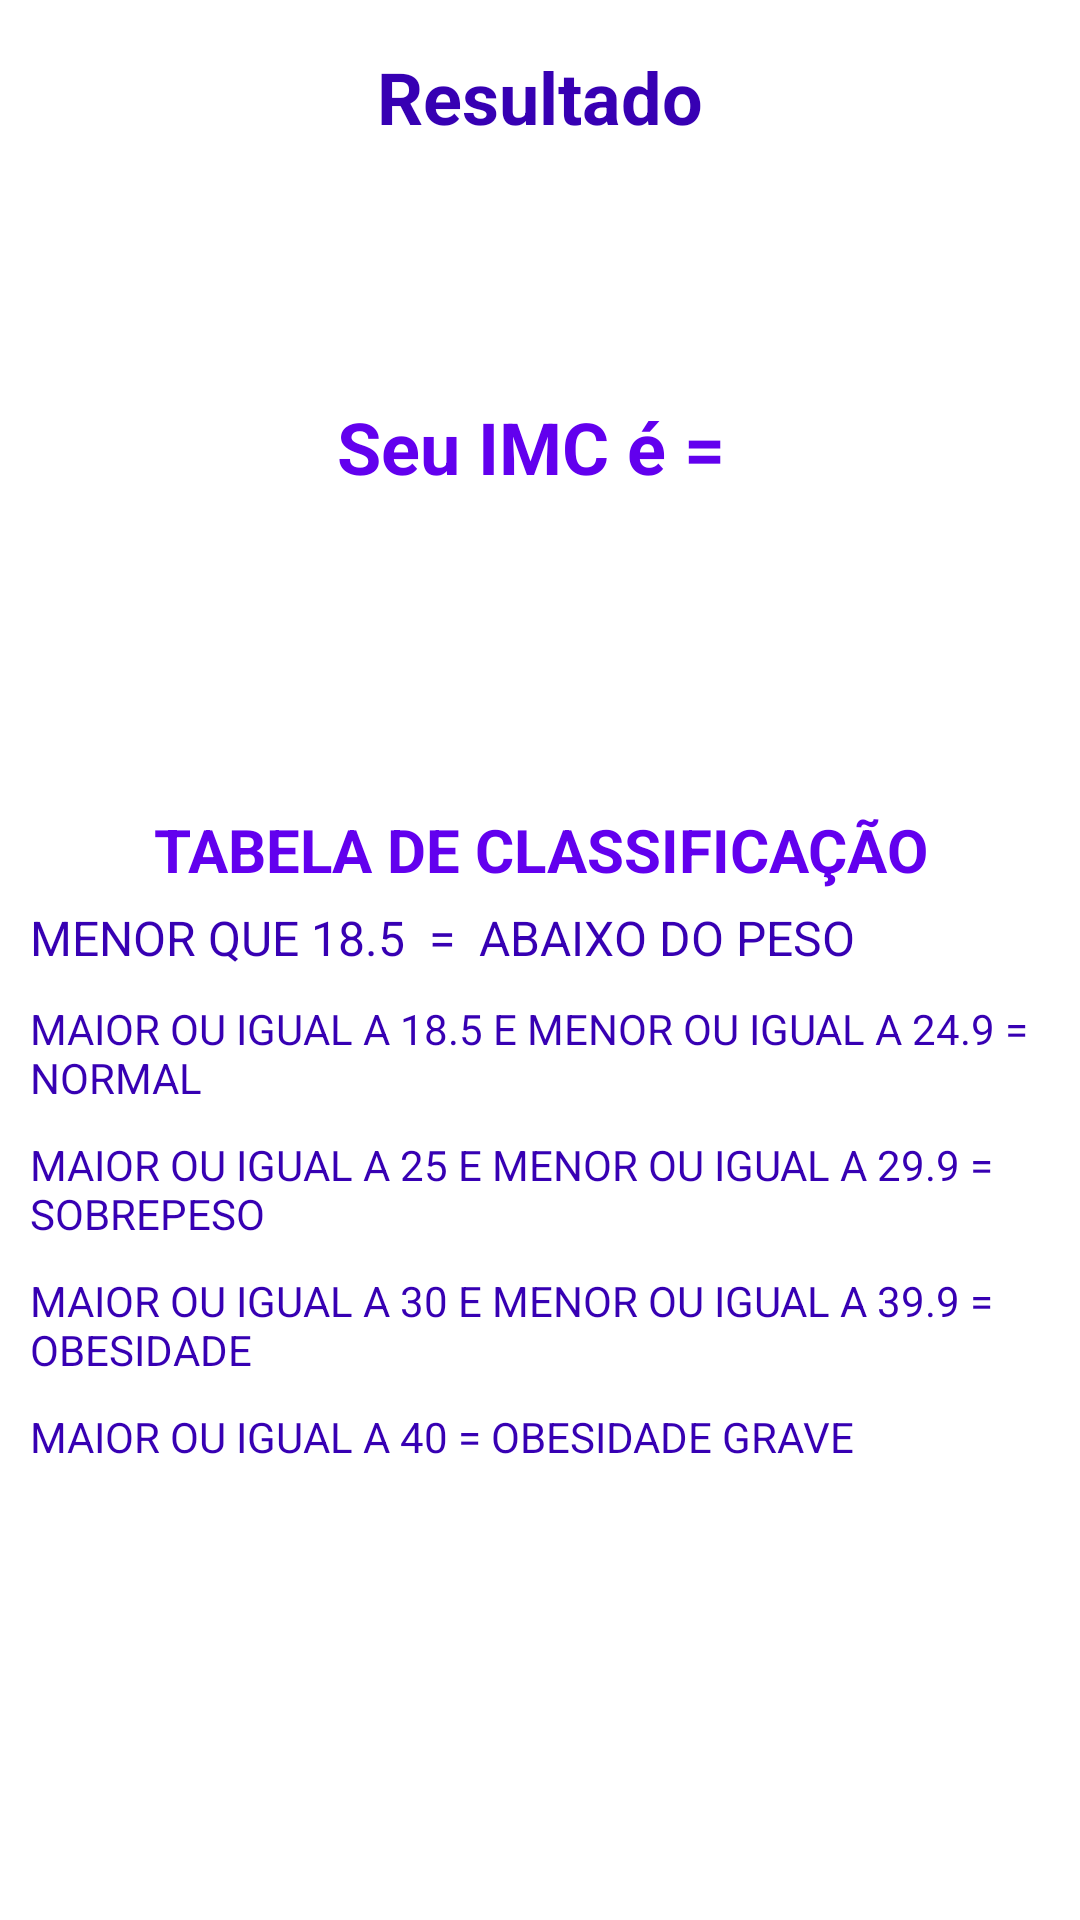

The Android layout XML behind this screen, and the referenced resources:
<!-- AndroidManifest.xml: application theme Theme.CalculoICM -->
<!-- res/layout/activity_resultado.xml -->
<?xml version="1.0" encoding="utf-8"?>
<LinearLayout xmlns:android="http://schemas.android.com/apk/res/android"
    xmlns:app="http://schemas.android.com/apk/res-auto"
    xmlns:tools="http://schemas.android.com/tools"
    android:layout_width="match_parent"
    android:layout_height="match_parent"
    android:orientation="vertical"
    tools:context=".Resultado">
    <TextView
        android:layout_marginTop="16dp"
        android:layout_width="match_parent"
        android:layout_height="wrap_content"
        android:text="Resultado"
        android:textStyle="bold"
        android:textAlignment="center"
        android:textSize="24dp"
        android:textColor="@color/purple_700"/>
    <TextView
        android:id="@+id/txtRecebeNome"
        android:layout_width="match_parent"
        android:layout_height="wrap_content"
        android:padding="5dp"
        android:textAlignment="center"
        android:layout_marginTop="20dp"
        android:layout_marginLeft="5dp"
        android:textSize="24dp"
        android:textColor="@color/purple_700"/>
    <TextView
        android:layout_marginTop="22dp"
        android:layout_width="match_parent"
        android:layout_height="wrap_content"
        android:text="Seu IMC é = "
        android:textStyle="bold"
        android:textAlignment="center"
        android:textSize="24dp"
        android:textColor="@color/purple_500"/>
    <TextView
        android:id="@+id/textview_resultado"
        android:layout_width="match_parent"
        android:layout_height="wrap_content"
        android:layout_gravity="center"
        android:textAlignment="center"
        android:textSize="22dp"
        android:textColor="@color/purple_500"/>
    <TextView
        android:id="@+id/textview_classificacao"
        android:layout_width="match_parent"
        android:layout_height="wrap_content"
        android:layout_margin="8dp"
        android:textAlignment="center"
        android:textSize="22dp"
        tools:text="Classificação Normal"/>
    <TextView
        android:layout_width="match_parent"
        android:layout_height="wrap_content"
        android:layout_marginTop="30dp"
        android:textAlignment="center"
        android:textSize="20dp"
        android:textStyle="bold"
        android:textColor="@color/purple_500"
        android:text="TABELA DE CLASSIFICAÇÃO"/>
    <TextView
        android:layout_width="match_parent"
        android:layout_height="wrap_content"
        android:padding="5dp"
        android:layout_marginLeft="5dp"
        android:textSize="16dp"
        android:textColor="@color/purple_700"
        android:text="MENOR QUE 18.5  =  ABAIXO DO PESO"/>
    <TextView
        android:layout_width="match_parent"
        android:layout_height="wrap_content"
        android:padding="5dp"
        android:layout_marginLeft="5dp"
        android:textSize="14dp"
        android:textColor="@color/purple_700"
        android:text="MAIOR OU IGUAL A 18.5 E MENOR OU IGUAL A 24.9 = NORMAL"/>
    <TextView
        android:layout_width="match_parent"
        android:layout_height="wrap_content"
        android:padding="5dp"
        android:layout_marginLeft="5dp"
        android:textSize="14dp"
        android:textColor="@color/purple_700"
        android:text="MAIOR OU IGUAL A 25 E MENOR OU IGUAL A 29.9 = SOBREPESO"/>
    <TextView
        android:layout_width="match_parent"
        android:layout_height="wrap_content"
        android:padding="5dp"
        android:layout_marginLeft="5dp"
        android:textSize="14dp"
        android:textColor="@color/purple_700"
        android:text="MAIOR OU IGUAL A 30 E MENOR OU IGUAL A 39.9 = OBESIDADE"/>
    <TextView
        android:layout_width="match_parent"
        android:layout_height="wrap_content"
        android:padding="5dp"
        android:layout_marginLeft="5dp"
        android:textSize="14dp"
        android:textColor="@color/purple_700"
        android:text="MAIOR OU IGUAL A 40 = OBESIDADE GRAVE"/>
</LinearLayout>
<!-- resources referenced by this layout -->
<resources>
  <style name="Theme.CalculoICM" parent="Theme.MaterialComponents.DayNight.DarkActionBar">
          
          <item name="colorPrimary">@color/purple_500</item>
          <item name="colorPrimaryVariant">@color/purple_700</item>
          <item name="colorOnPrimary">@color/white</item>
          
          <item name="colorSecondary">@color/teal_200</item>
          <item name="colorSecondaryVariant">@color/teal_700</item>
          <item name="colorOnSecondary">@color/black</item>
          
          <item name="android:statusBarColor">?attr/colorPrimaryVariant</item>
          
      </style>
  <!-- not gathered from this repository: default colours our renderer supplied (Android Studio template values) -->
  <color name="purple_500">#FF6200EE</color>
  <color name="purple_700">#FF3700B3</color>
  <color name="teal_200">#FF03DAC5</color>
  <color name="teal_700">#FF018786</color>
  <color name="black">#FF000000</color>
  <color name="white">#FFFFFFFF</color>
</resources>
